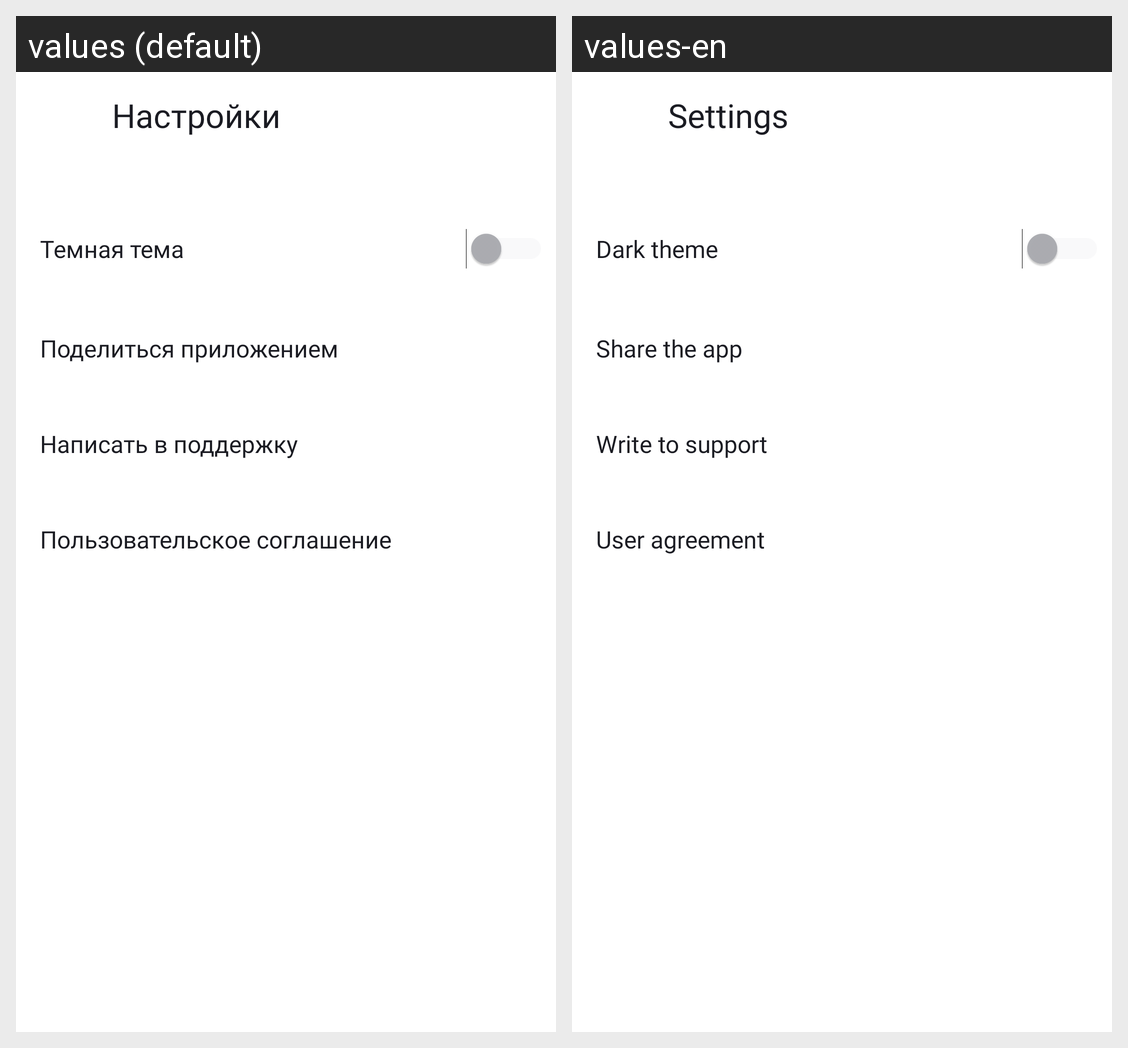

The Android screen above is rendered under two locales of the same app. Produce the string resources it draws, with the default and per-locale values.
Android screen res/layout/activity_settings.xml rendered under 2 locales, left to right: values (default), values-en. Device: Nexus 5 (rendered at 1080×1920; each locale shown at half size, 540×960, under a caption strip naming it); theme Theme.PlaylistMaker.
Strings drawn on this screen, with the default value and each locale's value (text and hints the layout hard-codes, and strings that could not be matched under every locale, appear in the picture but are not listed):

settings
  values: Настройки
  values-en: Settings

dark_theme
  values: Темная тема
  values-en: Dark theme

share_the_app
  values: Поделиться приложением
  values-en: Share the app

write_to_support
  values: Написать в поддержку
  values-en: Write to support

user_agreement
  values: Пользовательское соглашение
  values-en: User agreement
